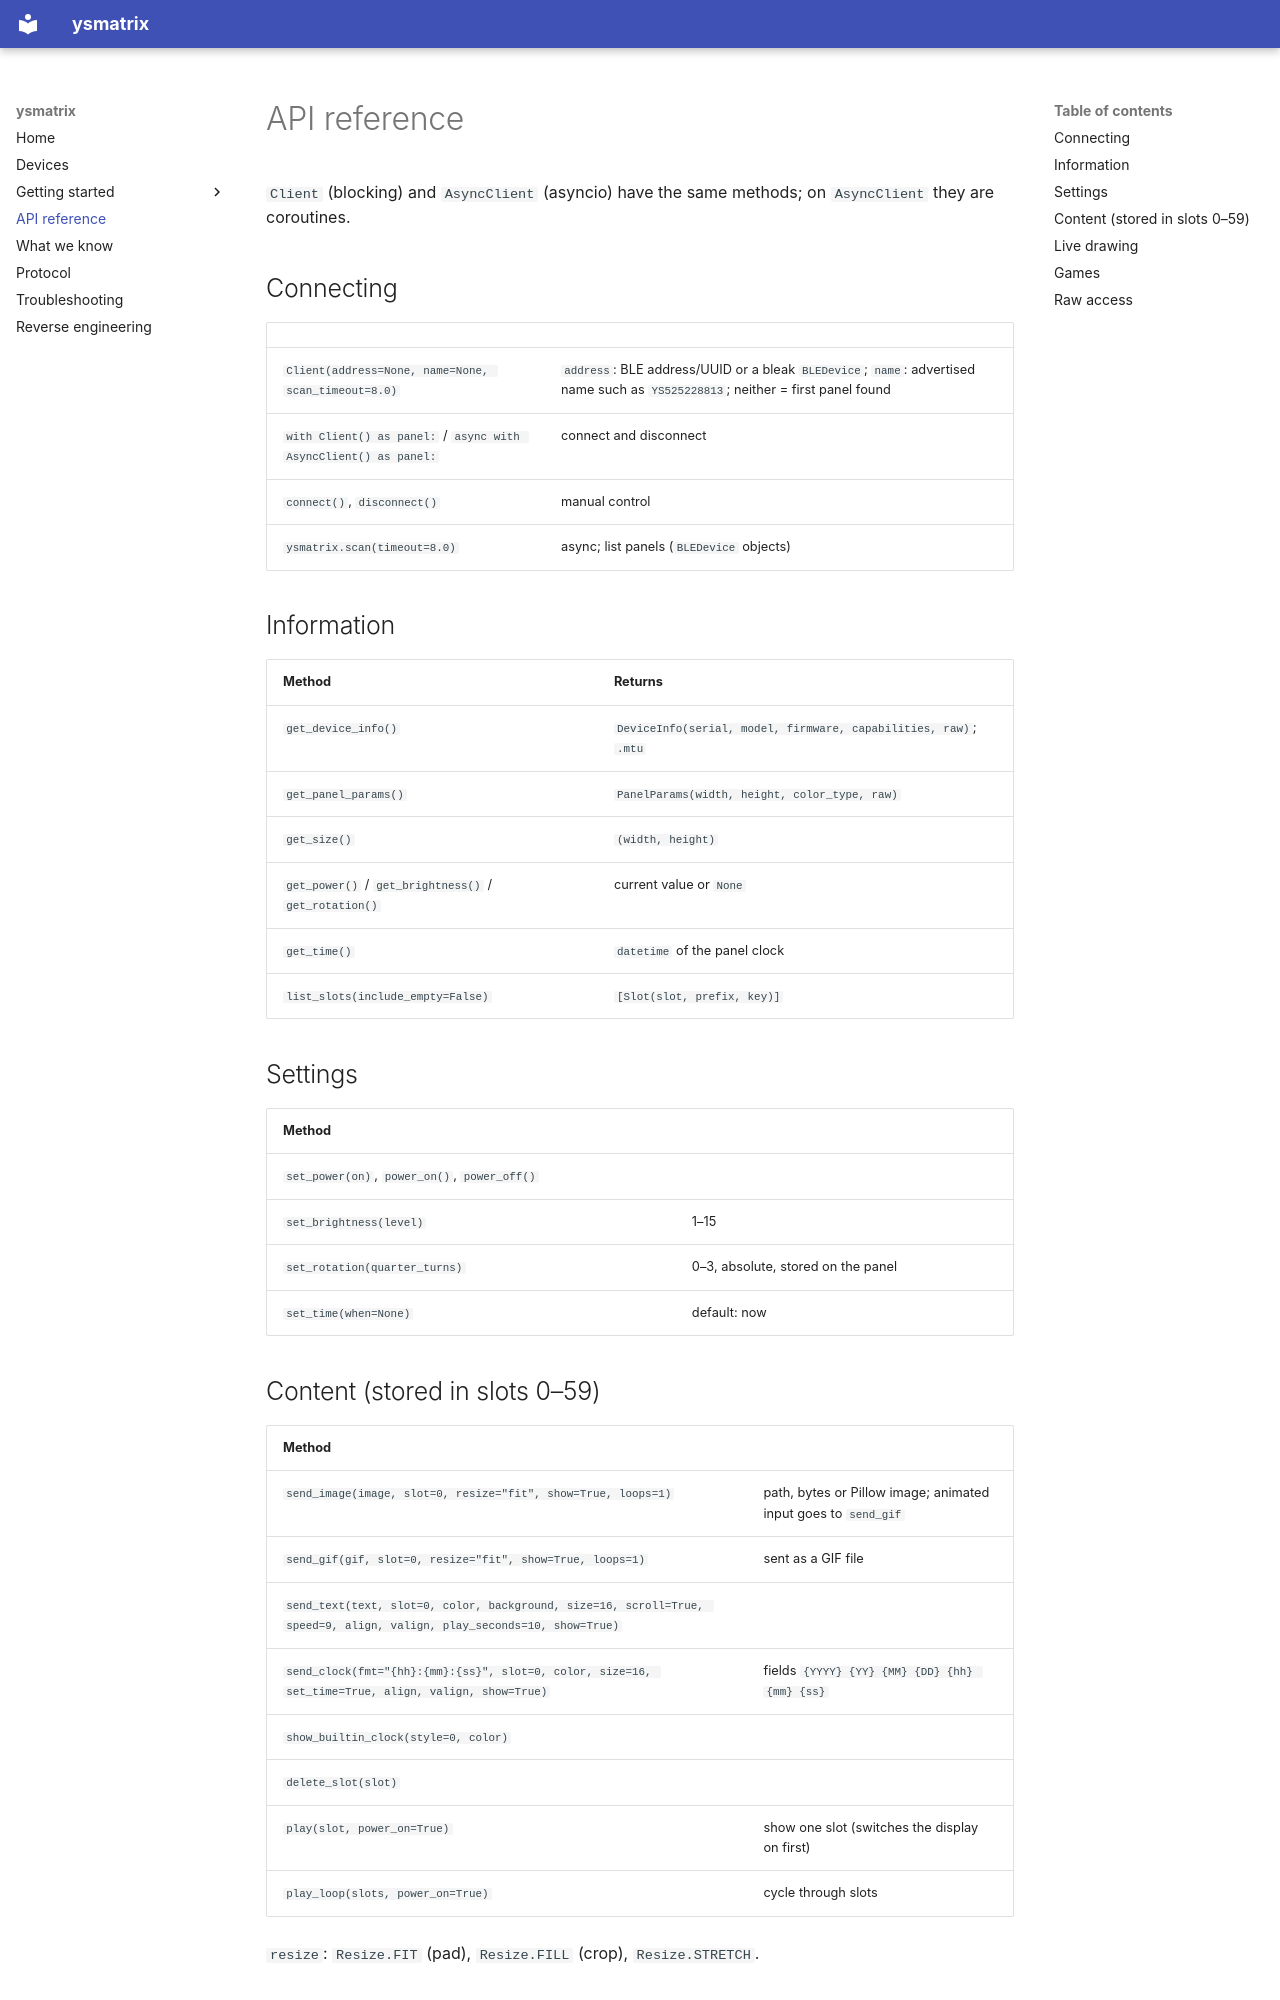

repository: thorbengrosser/ysmatrix · page: reference/index.html · generator: mkdocs

# API reference

`Client` (blocking) and `AsyncClient` (asyncio) have the same methods; on `AsyncClient` they are coroutines.

## Connecting

| | |
|---|---|
| `Client(address=None, name=None, scan_timeout=8.0)` | `address`: BLE address/UUID or a bleak `BLEDevice`; `name`: advertised name such as `YS525228813`; neither = first panel found |
| `with Client() as panel:` / `async with AsyncClient() as panel:` | connect and disconnect |
| `connect()`, `disconnect()` | manual control |
| `ysmatrix.scan(timeout=8.0)` | async; list panels (`BLEDevice` objects) |

## Information

| Method | Returns |
|---|---|
| `get_device_info()` | `DeviceInfo(serial, model, firmware, capabilities, raw)`; `.mtu` |
| `get_panel_params()` | `PanelParams(width, height, color_type, raw)` |
| `get_size()` | `(width, height)` |
| `get_power()` / `get_brightness()` / `get_rotation()` | current value or `None` |
| `get_time()` | `datetime` of the panel clock |
| `list_slots(include_empty=False)` | `[Slot(slot, prefix, key)]` |

## Settings

| Method | |
|---|---|
| `set_power(on)`, `power_on()`, `power_off()` | |
| `set_brightness(level)` | 1–15 |
| `set_rotation(quarter_turns)` | 0–3, absolute, stored on the panel |
| `set_time(when=None)` | default: now |
